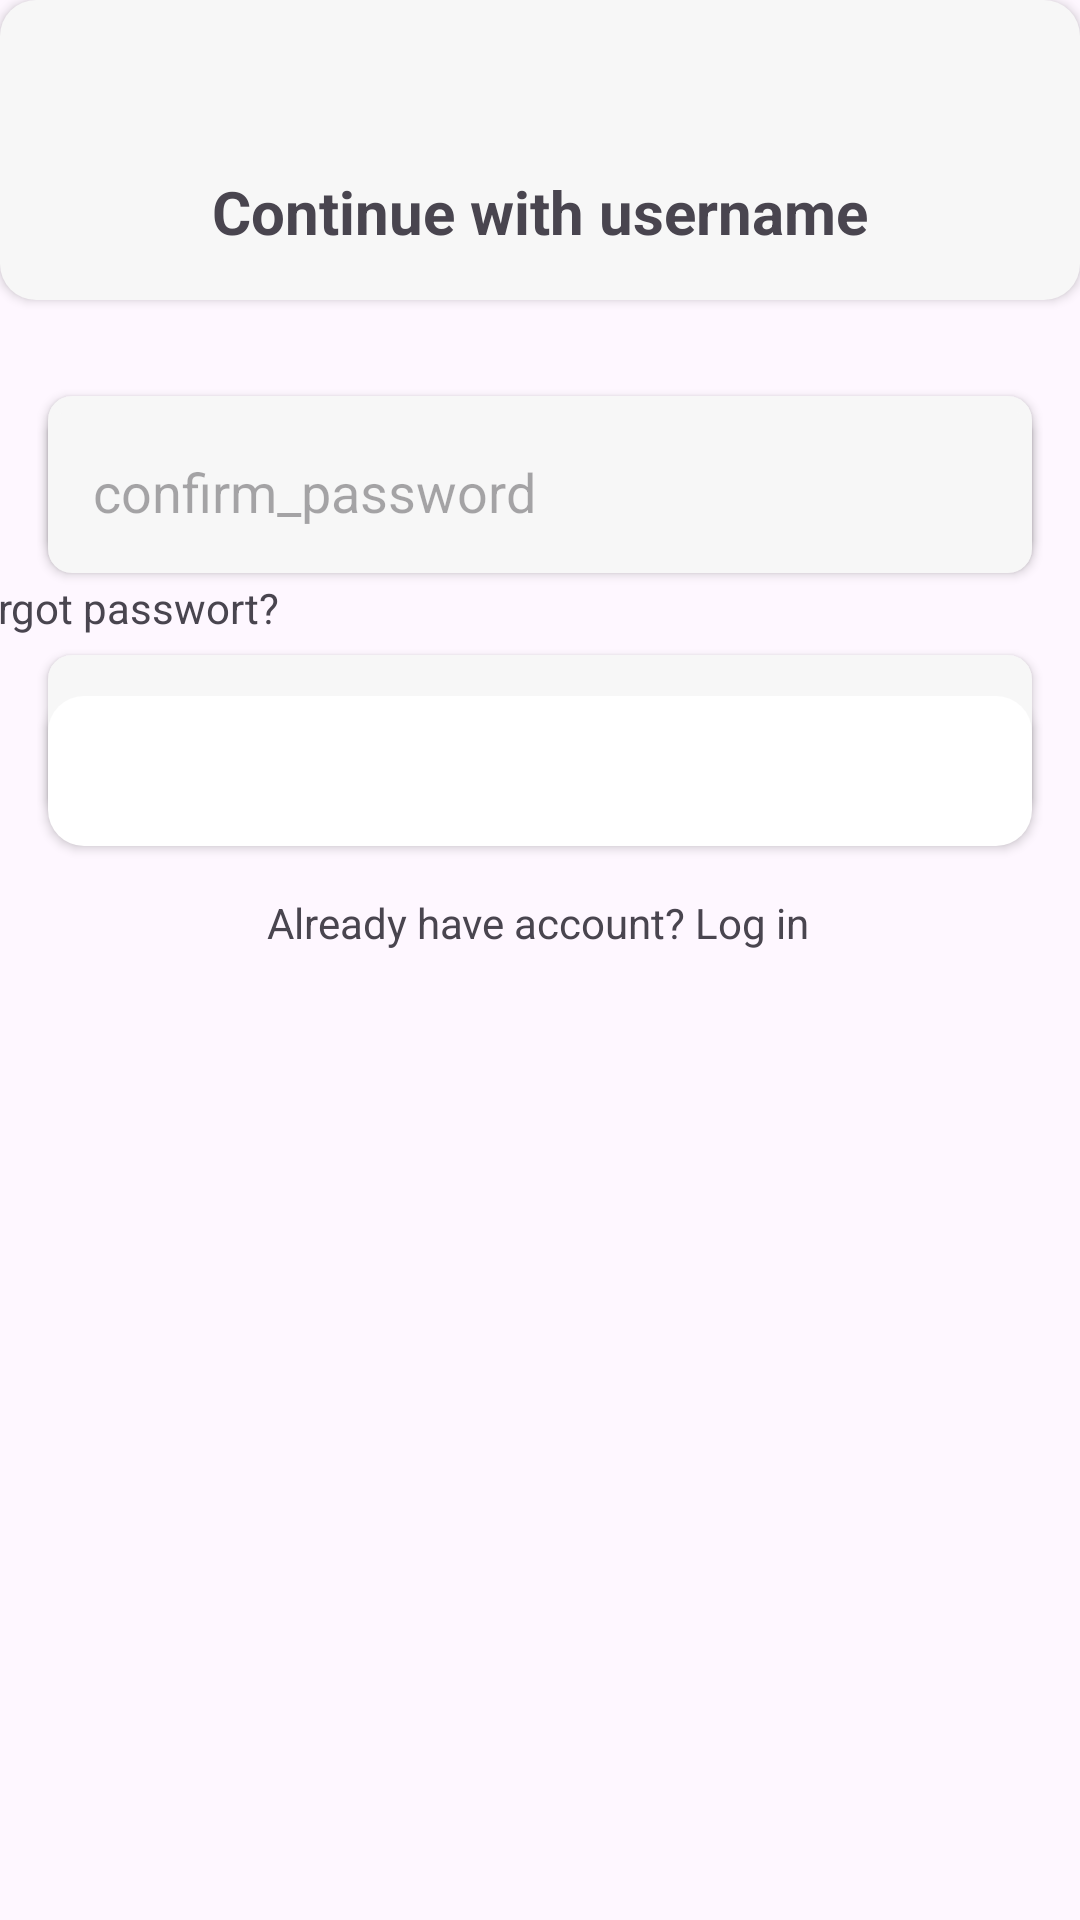

Write the Android layout XML for this screen, with the resource values it uses.
<!-- AndroidManifest.xml: application theme Theme.CoralConnect -->
<!-- res/layout/activity_register.xml -->
<?xml version="1.0" encoding="utf-8"?>
<androidx.constraintlayout.widget.ConstraintLayout xmlns:android="http://schemas.android.com/apk/res/android"
    xmlns:app="http://schemas.android.com/apk/res-auto"
    xmlns:tools="http://schemas.android.com/tools"
    android:id="@+id/continue_with_username"
    android:layout_width="match_parent"
    android:layout_height="match_parent"
    tools:context=".RegisterActivity">

    <androidx.constraintlayout.widget.ConstraintLayout
        android:id="@+id/top"
        android:layout_width="match_parent"
        android:layout_height="100dp"
        android:background="@drawable/rounded_backgound_1"
        android:elevation="2dp"
        android:visibility="visible"
        app:layout_constraintEnd_toEndOf="parent"
        app:layout_constraintHorizontal_bias="0.0"
        app:layout_constraintStart_toStartOf="parent"
        app:layout_constraintTop_toTopOf="parent">

        <TextView
            android:id="@+id/textView7"
            android:layout_width="wrap_content"
            android:layout_height="wrap_content"
            android:text="@string/continue_with_username"
            android:textSize="20sp"
            android:textStyle="bold"
            app:layout_constraintBottom_toBottomOf="parent"
            app:layout_constraintEnd_toEndOf="parent"
            app:layout_constraintHorizontal_bias="0.501"
            app:layout_constraintStart_toStartOf="parent"
            app:layout_constraintTop_toTopOf="parent"
            app:layout_constraintVertical_bias="0.783" />

        

    </androidx.constraintlayout.widget.ConstraintLayout>

    <EditText
        android:id="@+id/username"
        android:layout_width="0dp"
        android:layout_height="wrap_content"
        android:layout_marginStart="16dp"
        android:layout_marginTop="32dp"
        android:layout_marginEnd="16dp"
        android:autofillHints="masukan email"
        android:background="@drawable/shapeprimarybutton"
        android:backgroundTint="@color/inputCoral"
        android:elevation="2dp"
        android:hint="@string/prompt_email"
        android:inputType="textEmailAddress"
        android:padding="15dp"
        android:selectAllOnFocus="true"
        android:visibility="visible"
        app:layout_constraintEnd_toEndOf="parent"
        app:layout_constraintHorizontal_bias="0.0"
        app:layout_constraintStart_toStartOf="parent"
        app:layout_constraintTop_toBottomOf="@+id/top" />

    <EditText
        android:id="@+id/confirm_password"
        android:layout_width="0dp"
        android:layout_height="54dp"
        android:layout_marginStart="16dp"
        android:layout_marginEnd="16dp"
        android:layout_marginBottom="41dp"
        android:autofillHints="masukan password"
        android:background="@drawable/shapeprimarybutton"
        android:backgroundTint="@color/inputCoral"
        android:elevation="2dp"
        android:hint="@string/confirm_password"
        android:imeActionLabel="@string/action_sign_in_short"
        android:imeOptions="actionDone"
        android:inputType="textPassword"
        android:padding="15dp"
        android:selectAllOnFocus="true"
        android:visibility="visible"
        app:layout_constraintBottom_toTopOf="@+id/buton_continue_register"
        app:layout_constraintEnd_toEndOf="parent"
        app:layout_constraintHorizontal_bias="0.0"
        app:layout_constraintStart_toStartOf="parent"
        tools:elevation="2dp" />

    <EditText
        android:id="@+id/password"
        android:layout_width="0dp"
        android:layout_height="54dp"
        android:layout_marginStart="16dp"
        android:layout_marginTop="32dp"
        android:layout_marginEnd="16dp"
        android:autofillHints="masukan password"
        android:background="@drawable/shapeprimarybutton"
        android:backgroundTint="@color/inputCoral"
        android:elevation="2dp"
        android:hint="@string/prompt_password"
        android:imeActionLabel="@string/action_sign_in_short"
        android:imeOptions="actionDone"
        android:inputType="textPassword"
        android:padding="15dp"
        android:selectAllOnFocus="true"
        android:visibility="visible"
        app:layout_constraintEnd_toEndOf="parent"
        app:layout_constraintHorizontal_bias="0.0"
        app:layout_constraintStart_toStartOf="parent"
        app:layout_constraintTop_toBottomOf="@+id/username"
        tools:elevation="2dp" />

    <Button
        android:id="@+id/buton_continue_register"
        android:layout_width="match_parent"
        android:layout_height="50dp"
        android:layout_marginStart="16dp"
        android:layout_marginEnd="16dp"
        android:layout_marginBottom="16dp"
        android:background="@drawable/rounded_backgound"
        android:elevation="2dp"
        android:text="@string/continueee"
        android:textColor="@color/white"
        android:visibility="visible"
        app:layout_constraintBottom_toTopOf="@+id/forgot_pw"
        app:layout_constraintEnd_toEndOf="parent"
        app:layout_constraintHorizontal_bias="0.0"
        app:layout_constraintStart_toStartOf="parent" />

    <TextView
        android:id="@+id/forgot_pw"
        android:layout_width="wrap_content"
        android:layout_height="wrap_content"
        android:layout_marginBottom="323dp"
        android:text="@string/already_have_account_log_in"
        android:textAlignment="center"
        app:layout_constraintBottom_toBottomOf="parent"
        app:layout_constraintEnd_toEndOf="parent"
        app:layout_constraintHorizontal_bias="0.497"
        app:layout_constraintStart_toStartOf="parent" />

    <TextView
        android:id="@+id/regex_confirm"
        android:layout_width="110dp"
        android:layout_height="wrap_content"
        android:layout_marginEnd="267dp"
        android:layout_marginBottom="20dp"
        android:text="@string/forgot_passwort"
        android:textAlignment="center"
        app:layout_constraintBottom_toTopOf="@+id/buton_continue_register"
        app:layout_constraintEnd_toEndOf="parent"
        app:layout_constraintHorizontal_bias="1.0"
        app:layout_constraintStart_toStartOf="parent" />

</androidx.constraintlayout.widget.ConstraintLayout>
<!-- resources referenced by this layout -->
<resources>
  <color name="inputCoral">#F7F7F7</color>
  <color name="white">#FFFFFFFF</color>
  <!-- drawable rounded_backgound (drawable) -->
  <?xml version="1.0" encoding="utf-8"?>
  <shape xmlns:android="http://schemas.android.com/apk/res/android"
          android:shape="rectangle">
          <solid android:color="#FFFFFF" />
          <corners
              android:radius="12dp" /> 
  
  </shape>
  <!-- drawable rounded_backgound_1 (drawable) -->
  <?xml version="1.0" encoding="utf-8"?>
  <shape xmlns:android="http://schemas.android.com/apk/res/android"
          android:shape="rectangle">
          <solid android:color="@color/inputCoral" />
          <corners
              android:radius="12dp" /> 
  
  </shape>
  <!-- drawable shapeprimarybutton (drawable) -->
  <?xml version="1.0" encoding="utf-8"?>
  <shape xmlns:android="http://schemas.android.com/apk/res/android"
      android:shape="rectangle" >
  
      <corners android:radius="8dp"/>
      <solid android:color="#FFCCFFFF"/>
  
  </shape>
  <string name="action_sign_in_short">Sign in</string>
  <string name="already_have_account_log_in">Already have account? Log in</string>
  <string name="confirm_password">confirm_password</string>
  <string name="continue_with_username">Continue with username</string>
  <string name="continueee">Continueee</string>
  <string name="forgot_passwort">Forgot passwort?</string>
  <string name="prompt_email">Email</string>
  <string name="prompt_password">Password</string>
  <style name="Theme.CoralConnect" parent="Base.Theme.CoralConnect" />
  <style name="Base.Theme.CoralConnect" parent="Theme.Material3.DayNight.NoActionBar">
          
          
      </style>
</resources>
